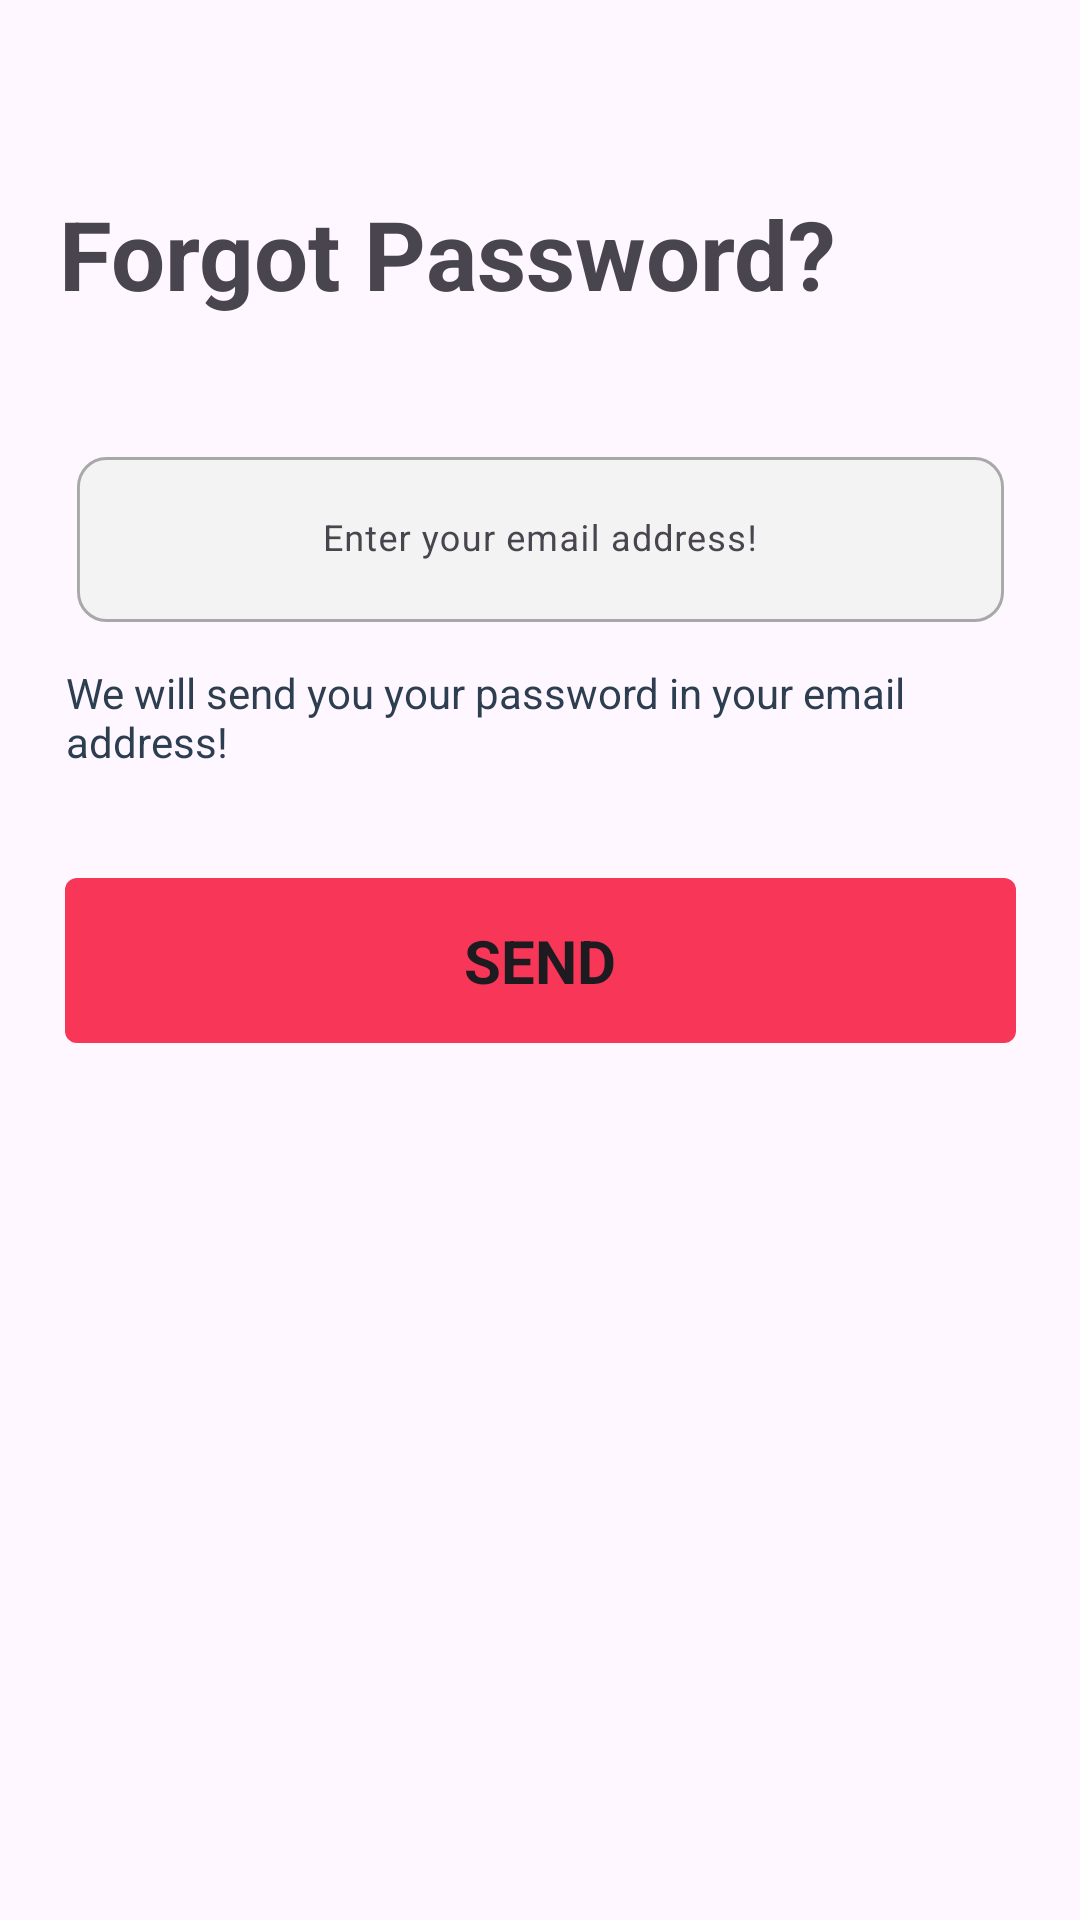

Reconstruct the res/layout file that produces this screen, plus the resources it refers to.
<!-- AndroidManifest.xml: application theme Theme.Dca -->
<!-- res/layout/fragment_forgot_password.xml -->
<?xml version="1.0" encoding="utf-8"?>
<androidx.constraintlayout.widget.ConstraintLayout xmlns:android="http://schemas.android.com/apk/res/android"
    xmlns:app="http://schemas.android.com/apk/res-auto"
    xmlns:tools="http://schemas.android.com/tools"
    android:layout_width="match_parent"
    android:layout_height="match_parent"
    tools:context=".dcanew.ui.fragments.auth.FragmentForgotPassword">


    <TextView
        android:id="@+id/textView2"
        android:layout_width="321dp"
        android:layout_height="63dp"
        android:text="Forgot Password?"
        android:textSize="32dp"
        android:textStyle="bold"
        app:layout_constraintBottom_toBottomOf="parent"
        app:layout_constraintEnd_toEndOf="parent"

        app:layout_constraintHorizontal_bias="0.5"
        app:layout_constraintStart_toStartOf="parent"

        app:layout_constraintTop_toTopOf="parent"
        app:layout_constraintVertical_bias="0.109" />

    <com.google.android.material.textfield.TextInputLayout
        android:layout_width="317dp"
        android:layout_height="wrap_content"
        android:hint="Enter your email address!"
        app:startIconDrawable="@drawable/a3_login_user_icon"
        app:endIconMode="custom"
        android:padding="4dp"
        app:layout_constraintBottom_toBottomOf="parent"
        app:layout_constraintEnd_toEndOf="parent"
        app:layout_constraintHorizontal_bias="0.5"
        app:layout_constraintStart_toStartOf="parent"
        app:layout_constraintTop_toTopOf="parent"
        app:layout_constraintVertical_bias="0.25">

        <com.google.android.material.textfield.TextInputEditText
            android:id="@+id/ForgotPass_email_editText"
            android:layout_width="match_parent"
            android:layout_height="55dp"
            android:background="@drawable/b01_border_no_fill"
            android:gravity="center"
            android:inputType="textEmailAddress"
            android:textSize="12sp" />
    </com.google.android.material.textfield.TextInputLayout>


    
    
    
    
    
    
    
    
    
    
    

    <TextView
        android:id="@+id/textView4"
        android:layout_width="316dp"
        android:layout_height="48dp"
        android:text="We will send you your password in your email address!"
        android:textColor="@color/main"
        android:textSize="14sp"
        app:layout_constraintBottom_toBottomOf="parent"
        app:layout_constraintEnd_toEndOf="parent"
        app:layout_constraintHorizontal_bias="0.5"
        app:layout_constraintStart_toStartOf="parent"
        app:layout_constraintTop_toTopOf="parent"
        app:layout_constraintVertical_bias="0.374" />
    <Button
        android:id="@+id/ForgotPass_sendBtn"
        android:layout_width="wrap_content"
        android:layout_height="wrap_content"
        android:background="@drawable/b0_button"
        android:fontFamily="sans-serif"
        android:text="Send"
        android:textSize="20dp"
        android:textStyle="bold"
        app:flow_horizontalBias="0.5"
        app:layout_constraintBottom_toBottomOf="parent"
        app:layout_constraintEnd_toEndOf="parent"
        app:layout_constraintStart_toStartOf="parent"
        app:layout_constraintTop_toTopOf="parent" />

</androidx.constraintlayout.widget.ConstraintLayout>
<!-- resources referenced by this layout -->
<resources>
  <color name="main">#2C3E50</color>
  <!-- drawable b01_border_no_fill (drawable) -->
  <vector xmlns:android="http://schemas.android.com/apk/res/android"
      android:width="317dp"
      android:height="55dp"
      android:viewportWidth="317"
      android:viewportHeight="55">
    <path
        android:strokeWidth="1"
        android:pathData="M10,0.5L307,0.5A9.5,9.5 0,0 1,316.5 10L316.5,45A9.5,9.5 0,0 1,307 54.5L10,54.5A9.5,9.5 0,0 1,0.5 45L0.5,10A9.5,9.5 0,0 1,10 0.5z"
        android:fillColor="#F3F3F3"
        android:strokeColor="#A8A8A9"/>
  </vector>
  <!-- drawable b0_button (drawable) -->
  <vector xmlns:android="http://schemas.android.com/apk/res/android"
      android:width="317dp"
      android:height="55dp"
      android:viewportWidth="317"
      android:viewportHeight="55">
    <path
        android:pathData="M4,0L313,0A4,4 0,0 1,317 4L317,51A4,4 0,0 1,313 55L4,55A4,4 0,0 1,0 51L0,4A4,4 0,0 1,4 0z"
        android:fillColor="#F83758"/>
  </vector>
  <style name="Theme.Dca" parent="Base.Theme.Dca" />
  <style name="Base.Theme.Dca" parent="Theme.Material3.DayNight.NoActionBar">
          
           <item name="colorPrimary">@color/main</item>
           <item name="colorOnPrimary">@color/main2</item>
           <item name="colorPrimaryVariant">@color/main3</item>
      </style>
  <color name="main2">#27AE60</color>
  <color name="main3">#ECF0F1</color>
</resources>
